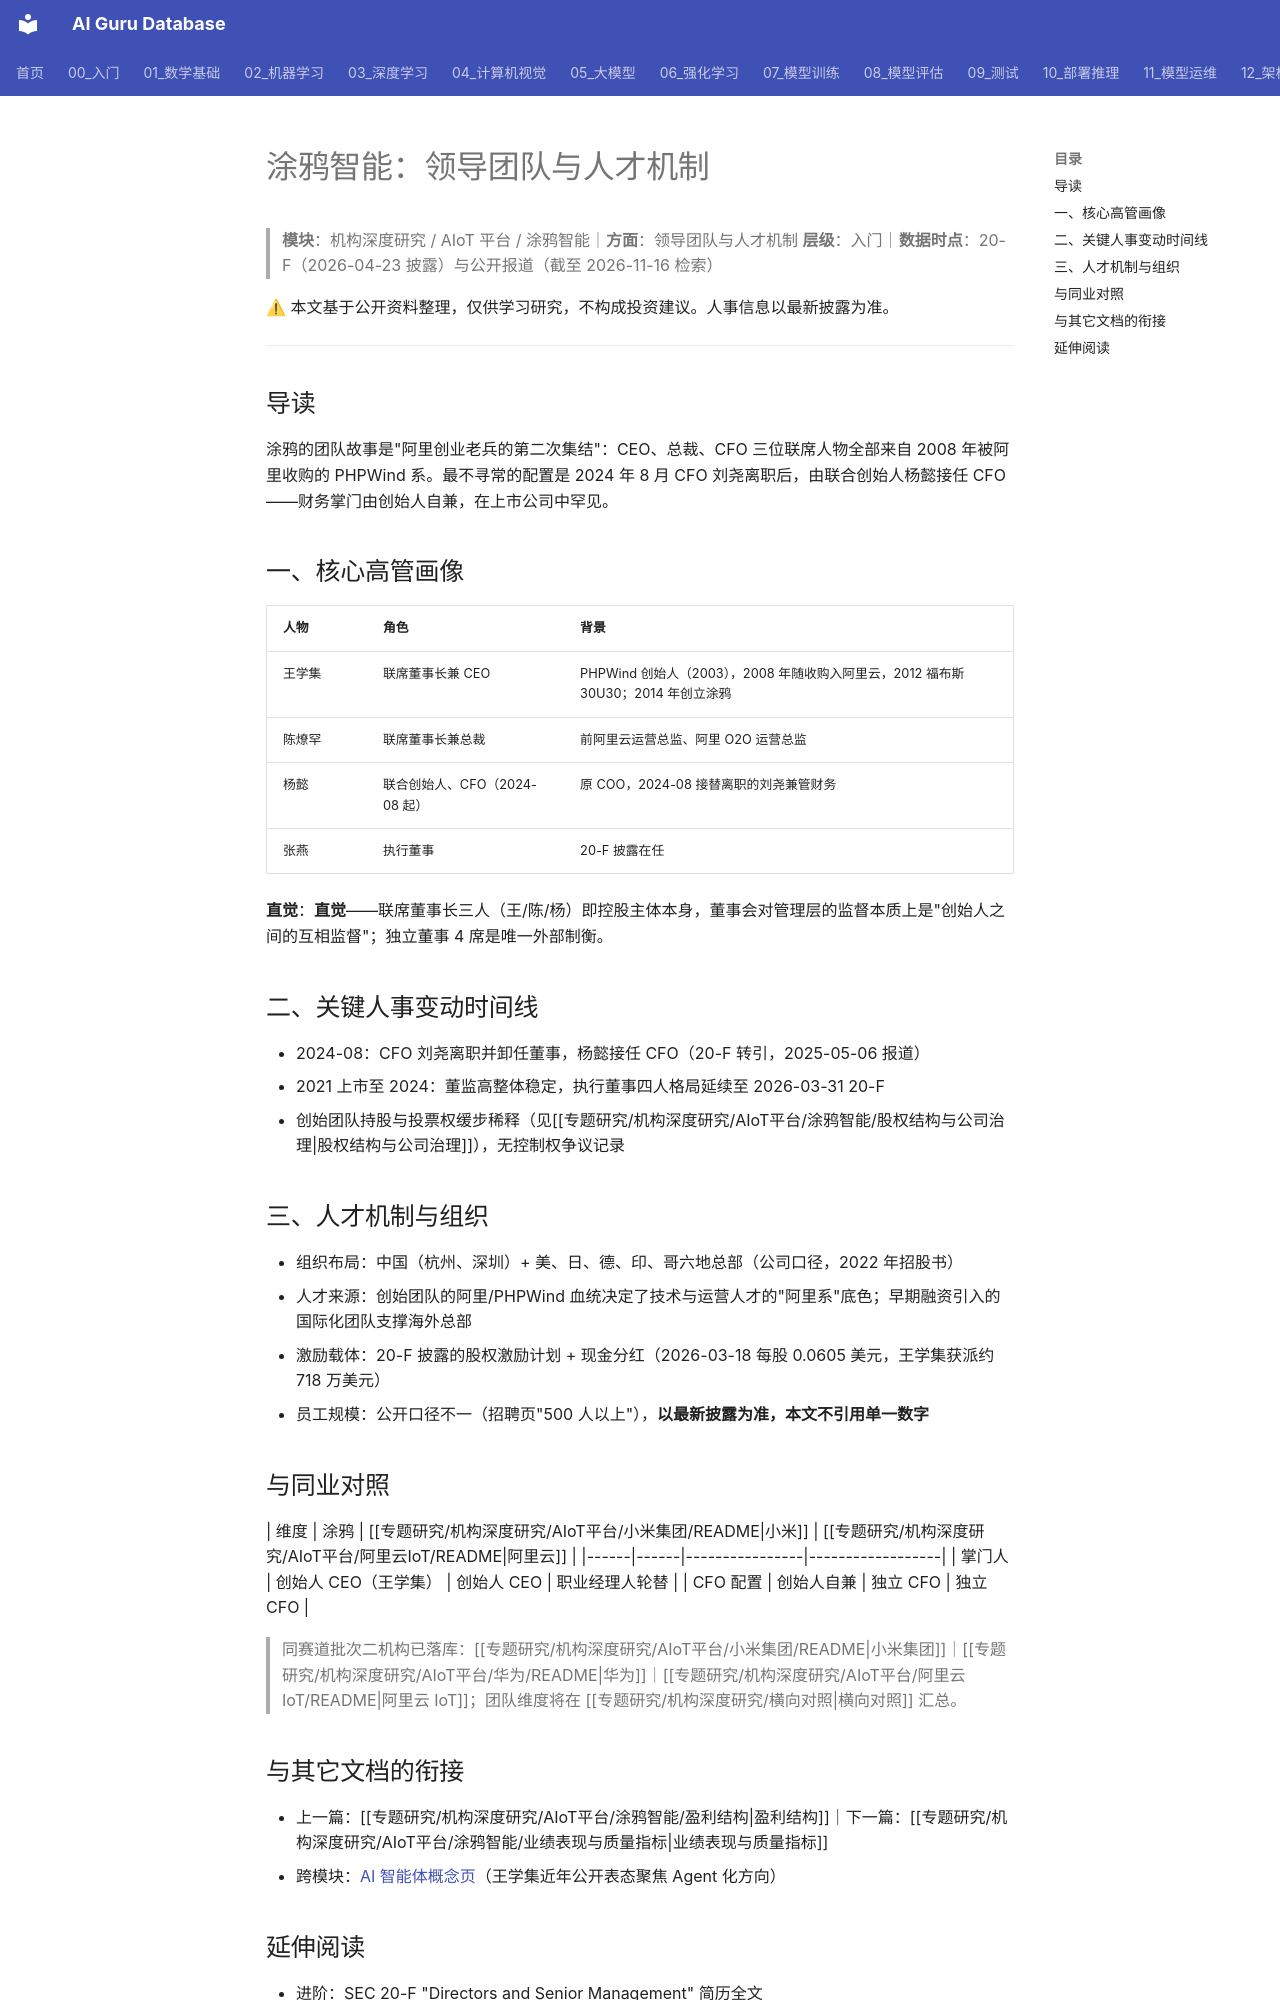

repository: ai-guru-global/ai-guru-database · page: 专题研究/机构深度研究/AIoT平台/涂鸦智能/领导团队与人才机制/index.html · generator: mkdocs

---
title: 涂鸦智能：领导团队与人才机制
category: -research
tags: ["涂鸦智能", "领导团队", "王学集", "人才机制", "机构拆解"]
summary: "阿里/PHPWind 系四创始人掌舵，CFO 由创始人杨懿兼任（2024-08 起），联席董事长制平衡创始三人。"
created: 2026-11-16
updated: 2026-11-24
tier: supporting
aliases: [Tuya 团队]
sources: []
name_zh: "涂鸦智能-领导团队"
---

# 涂鸦智能：领导团队与人才机制

> **模块**：机构深度研究 / AIoT 平台 / 涂鸦智能｜**方面**：领导团队与人才机制
> **层级**：入门｜**数据时点**：20-F（2026-04-23 披露）与公开报道（截至 2026-11-16 检索）

⚠ 本文基于公开资料整理，仅供学习研究，不构成投资建议。人事信息以最新披露为准。

---

## 导读

涂鸦的团队故事是"阿里创业老兵的第二次集结"：CEO、总裁、CFO 三位联席人物全部来自 2008 年被阿里收购的 PHPWind 系。最不寻常的配置是 2024 年 8 月 CFO 刘尧离职后，由联合创始人杨懿接任 CFO——财务掌门由创始人自兼，在上市公司中罕见。

## 一、核心高管画像

| 人物 | 角色 | 背景 |
|------|------|------|
| 王学集 | 联席董事长兼 CEO | PHPWind 创始人（2003），2008 年随收购入阿里云，2012 福布斯 30U30；2014 年创立涂鸦 |
| 陈燎罕 | 联席董事长兼总裁 | 前阿里云运营总监、阿里 O2O 运营总监 |
| 杨懿 | 联合创始人、CFO（2024-08 起） | 原 COO，2024-08 接替离职的刘尧兼管财务 |
| 张燕 | 执行董事 | 20-F 披露在任 |

**直觉**：**直觉**——联席董事长三人（王/陈/杨）即控股主体本身，董事会对管理层的监督本质上是"创始人之间的互相监督"；独立董事 4 席是唯一外部制衡。

## 二、关键人事变动时间线

- 2024-08：CFO 刘尧离职并卸任董事，杨懿接任 CFO（20-F 转引，2025-05-06 报道）
- 2021 上市至 2024：董监高整体稳定，执行董事四人格局延续至 2026-03-31 20-F
- 创始团队持股与投票权缓步稀释（见[[专题研究/机构深度研究/AIoT平台/涂鸦智能/股权结构与公司治理|股权结构与公司治理]]），无控制权争议记录

## 三、人才机制与组织

- 组织布局：中国（杭州、深圳）+ 美、日、德、印、哥六地总部（公司口径，2022 年招股书）
- 人才来源：创始团队的阿里/PHPWind 血统决定了技术与运营人才的"阿里系"底色；早期融资引入的国际化团队支撑海外总部
- 激励载体：20-F 披露的股权激励计划 + 现金分红（2026-03-18 每股 0.0605 美元，王学集获派约 718 万美元）
- 员工规模：公开口径不一（招聘页"500 人以上"），**以最新披露为准，本文不引用单一数字**

## 与同业对照

| 维度 | 涂鸦 | [[专题研究/机构深度研究/AIoT平台/小米集团/README|小米]] | [[专题研究/机构深度研究/AIoT平台/阿里云IoT/README|阿里云]] |
|------|------|----------------|------------------|
| 掌门人 | 创始人 CEO（王学集） | 创始人 CEO | 职业经理人轮替 |
| CFO 配置 | 创始人自兼 | 独立 CFO | 独立 CFO |

> 同赛道批次二机构已落库：[[专题研究/机构深度研究/AIoT平台/小米集团/README|小米集团]]｜[[专题研究/机构深度研究/AIoT平台/华为/README|华为]]｜[[专题研究/机构深度研究/AIoT平台/阿里云IoT/README|阿里云 IoT]]；团队维度将在 [[专题研究/机构深度研究/横向对照|横向对照]] 汇总。
